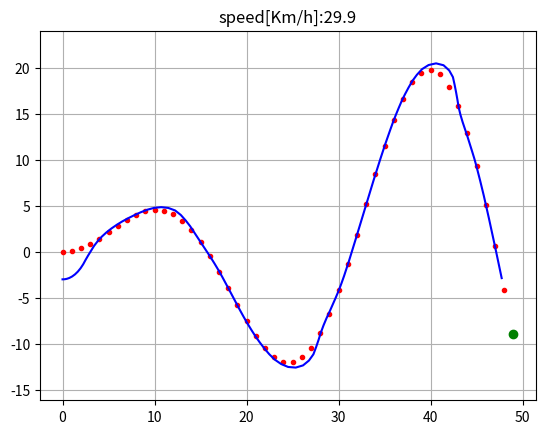

Reproduce this figure in Python.
import numpy as np
import math
import matplotlib.pyplot as plt

K = 0.1 #前视距离系数
Lfc = 2.0 #前视距离,调速K和Lfc，将决定算法的跟踪算法。如果Lfc变大，则跟踪会变得更平顺，如果变小则跟踪会更精确。
Kp = 1.0 #速度P控制器系数
dt = 0.1 #时间间隔，单件 s
L = 2.9 #车辆轴距，单位：m

class VehicleState:

    def __init__(self,x=0.0,y=0.0,yaw=0.0,v=0.0):
        self.x = x
        self.y = y # the position of car
        self.yaw = yaw # the yaw of car, 0-360 degree
        self.v = v  # the speed of car, constant;
    
def update(state,a,delta): # update the state of car
    
    state.x = state.x +state.v*math.cos(state.yaw)*dt
    state.y = state.y + state.v*math.sin(state.yaw)*dt
    state.yaw = state.yaw +  math.tan(delta)*state.v / L * dt # the rate of yaw: dot(yaw) = v_r*tan(delta_f)/L;  the delta is chaing, 
                                                              # so the position is chaging. while dot(yaw)=v_f*sin(delta_f)/L
    state.v = state.v + a * dt # PID controller 
    return state

def calc_target_index(state,cx,cy):
    dx = [state.x - icx for icx in cx] #对象state的位置(x,y)在不断地变化
    dy = [state.y - icy for icy in cy]
    d = [abs(math.sqrt(idx**2+idy**2)) for (idx,idy) in zip(dx,dy)]
    ind = d.index(min(d)) # the nearsest point, which is nearest to the position of car.
    L = 0.0

    Lf = K*state.v + Lfc

    while L < Lf and (ind+1) < len(cx):#from the nearest to the target point
        dx_t = cx[ind+1] - cx[ind]
        dy_t = cy[ind+1] - cx[ind]
        L += math.sqrt(dx_t**2 + dy_t ** 2)
        ind += 1

    return ind # the index of target point 

def PContorl(target,current):
    a = Kp * (target - current)
    return a

def pure_pursuit_control(state, cx, cy, pind):
    ind = calc_target_index(state, cx, cy)

    if pind >= ind: # what is pind?
        ind = pind
    
    if ind < len(cx):
        tx = cx[ind]
        ty = cy[ind]
    else:
        tx = cx[-1]
        ty = cy[-1] # endif to get the tx and ty4

    alpha = math.atan2(ty-state.y,tx-state.x) - state.yaw

    if state.v < 0:
        alpha = math.pi - alpha
    
    Lf = K * state.v + Lfc

    delta = math.atan2(2.0*L*math.sin(alpha)/Lf, 1.0) # the output: delta_f, the angle of front wheels.

    return delta, ind

def main():
    cx = np.arange(0,50,1)
    cy = [math.sin(ix / 5.0) * ix / 2.0 for ix in cx]

    target_speed = 30.0 / 3.6

    T = 100.0

    state = VehicleState(x = -0.0, y = -3.0, yaw = 0.0, v = 0.0)

    lastIndex = len(cx) - 1 # the index is from 0;
    time = 0.0 
    x = [state.x]
    y = [state.y]
    yaw = [state.yaw]
    v = [state.v]
    t = [0.0]
    target_ind = calc_target_index(state,cx,cy)

    while T >= time and lastIndex > target_ind:
        ai = PContorl(target_speed,state.v)
        di, target_ind = pure_pursuit_control(state,cx,cy,target_ind)
        state = update(state,ai,di)

        time = time + dt

        x.append(state.x)
        y.append(state.y)
        yaw.append(state.yaw)
        v.append(state.v)
        t.append(time)

        plt.cla()
        plt.plot(cx,cy,".r",label="course")
        plt.plot(x,y,"-b",label="trajectory")
        plt.plot(cx[target_ind],cy[target_ind],"go",label="target")
        plt.axis("equal")
        plt.grid(True)
        plt.title("speed[Km/h]:"+ str(state.v*3.6)[:4])
        plt.pause(0.001)

if __name__ == '__main__':
    main()


    



